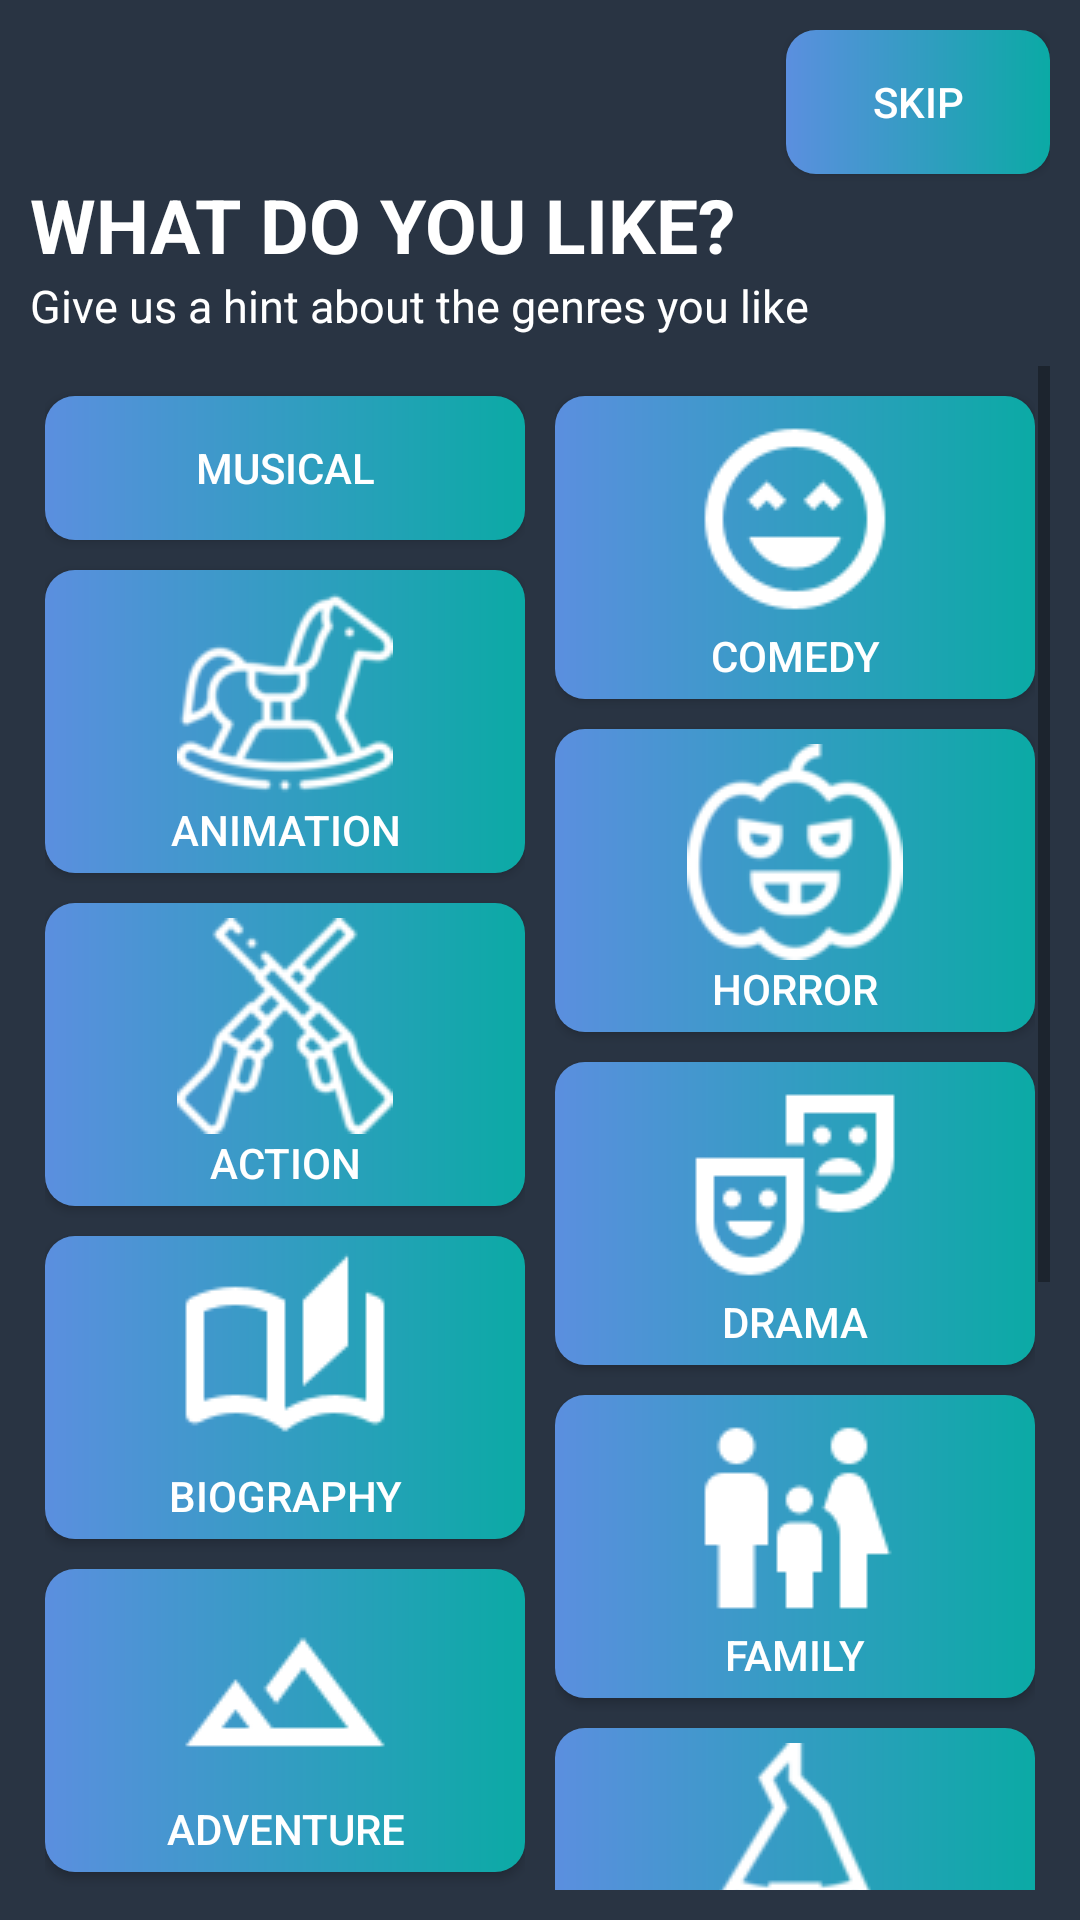

Layout XML and referenced resources for this Android screen:
<!-- AndroidManifest.xml: application theme Theme.WatchCorn -->
<!-- res/layout/activity_main.xml -->
<?xml version="1.0" encoding="utf-8"?>
<LinearLayout xmlns:android="http://schemas.android.com/apk/res/android"
    xmlns:app="http://schemas.android.com/apk/res-auto"
    xmlns:tools="http://schemas.android.com/tools"
    android:layout_width="match_parent"
    android:layout_height="match_parent"
    android:orientation="vertical"
    android:background="#293443"
    android:padding="10dp"
    tools:context=".WelcomeActivity">

    <android.widget.Button
        android:id="@+id/skip_button"
        android:layout_width="wrap_content"
        android:layout_height="wrap_content"
        android:layout_gravity="end"
        android:background="@drawable/btn_border"
        android:text="@string/skip_text"
        android:textColor="@color/white" />

    <TextView
        android:id="@+id/wdyl_title"
        android:layout_width="match_parent"
        android:layout_height="wrap_content"
        android:text="@string/what_do_you_like"
        android:textSize="25sp"
        android:textStyle="bold"
        android:textColor="@color/white"/>

    <TextView
        android:id="@+id/wdyl_description"
        android:layout_width="match_parent"
        android:layout_height="wrap_content"
        android:textColor="@color/white"
        android:text="@string/wdyl_description_text"
        android:textSize="15sp" />

    <ScrollView
        android:layout_width="match_parent"
        android:layout_height="match_parent"
        android:layout_marginTop="10dp">

        <LinearLayout
            android:layout_width="match_parent"
            android:layout_height="wrap_content"
            android:baselineAligned="false">

            <LinearLayout
                android:layout_width="0dp"
                android:layout_height="wrap_content"
                android:layout_margin="5dp"
                android:layout_weight="1"
                android:orientation="vertical">

                <android.widget.Button
                    android:background="@drawable/btn_border"
                    android:paddingVertical="5dp"
                    android:layout_marginVertical="5dp"
                    android:layout_width="match_parent"
                    android:layout_height="wrap_content"
                    android:id="@+id/choice_1"
                    android:drawableTop="@drawable/musical"
                    android:text="@string/musical_text"
                    android:textColor="@color/white" />

                <android.widget.Button
                    android:background="@drawable/btn_border"
                    android:paddingVertical="5dp"
                    android:layout_marginVertical="5dp"
                    android:layout_width="match_parent"
                    android:layout_height="wrap_content"
                    android:id="@+id/choice_2"
                    android:drawableTop="@drawable/animations"
                    android:text="@string/animation_text"
                    android:textColor="@color/white" />

                <android.widget.Button
                    android:background="@drawable/btn_border"
                    android:paddingVertical="5dp"
                    android:layout_marginVertical="5dp"
                    android:layout_width="match_parent"
                    android:layout_height="wrap_content"
                    android:id="@+id/choice_3"
                    android:drawableTop="@drawable/action"
                    android:text="@string/action_text"
                    android:textColor="@color/white" />

                <android.widget.Button
                    android:background="@drawable/btn_border"
                    android:paddingVertical="5dp"
                    android:layout_marginVertical="5dp"
                    android:layout_width="match_parent"
                    android:layout_height="wrap_content"
                    android:id="@+id/choice_4"
                    android:drawableTop="@drawable/biography"
                    android:text="@string/biography_text"
                    android:textColor="@color/white" />

                <android.widget.Button
                    android:background="@drawable/btn_border"
                    android:paddingVertical="5dp"
                    android:layout_marginVertical="5dp"
                    android:layout_width="match_parent"
                    android:layout_height="wrap_content"
                    android:id="@+id/choice_5"
                    android:drawableTop="@drawable/adventure"
                    android:text="@string/adventure_text"
                    android:textColor="@color/white" />

                <android.widget.Button
                    android:background="@drawable/btn_border"
                    android:paddingVertical="5dp"
                    android:layout_marginVertical="5dp"
                    android:layout_width="match_parent"
                    android:layout_height="wrap_content"
                    android:id="@+id/choice_6"
                    android:drawableTop="@drawable/crime"
                    android:text="@string/crime_text"
                    android:textColor="@color/white" />

                <android.widget.Button
                    android:background="@drawable/btn_border"
                    android:paddingVertical="5dp"
                    android:layout_marginVertical="5dp"
                    android:layout_width="match_parent"
                    android:layout_height="wrap_content"
                    android:id="@+id/choice_7"
                    android:drawableTop="@drawable/history"
                    android:text="@string/history_text"
                    android:textColor="@color/white" />

                <android.widget.Button
                    android:background="@drawable/btn_border"
                    android:paddingVertical="5dp"
                    android:layout_marginVertical="5dp"
                    android:layout_width="match_parent"
                    android:layout_height="wrap_content"
                    android:id="@+id/choice_8"
                    android:drawableTop="@drawable/western"
                    android:text="@string/western_text"
                    android:textColor="@color/white" />

                <android.widget.Button
                    android:background="@drawable/btn_border"
                    android:paddingVertical="5dp"
                    android:layout_marginVertical="5dp"
                    android:layout_width="match_parent"
                    android:layout_height="wrap_content"
                    android:id="@+id/choice_9"
                    android:drawableTop="@drawable/sports"
                    android:text="@string/sports_text"
                    android:visibility="gone"
                    android:textColor="@color/white" />

            </LinearLayout>

            <LinearLayout
                android:layout_width="0dp"
                android:layout_height="wrap_content"
                android:layout_margin="5dp"
                android:layout_weight="1"
                android:orientation="vertical">

                <android.widget.Button
                    android:background="@drawable/btn_border"
                    android:paddingVertical="5dp"
                    android:layout_marginVertical="5dp"
                    android:layout_width="match_parent"
                    android:layout_height="wrap_content"
                    android:id="@+id/choice_10"
                    android:drawableTop="@drawable/comedy"
                    android:text="@string/comedy_text"
                    android:textColor="@color/white" />

                <android.widget.Button
                    android:background="@drawable/btn_border"
                    android:paddingVertical="5dp"
                    android:layout_marginVertical="5dp"
                    android:layout_width="match_parent"
                    android:layout_height="wrap_content"
                    android:id="@+id/choice_11"
                    android:drawableTop="@drawable/horror"
                    android:text="@string/horror_text"
                    android:textColor="@color/white" />

                <android.widget.Button
                    android:background="@drawable/btn_border"
                    android:paddingVertical="5dp"
                    android:layout_marginVertical="5dp"
                    android:layout_width="match_parent"
                    android:layout_height="wrap_content"
                    android:id="@+id/choice_12"
                    android:drawableTop="@drawable/documentary"
                    android:text="@string/documentary_text"
                    android:visibility="gone"
                    android:textColor="@color/white" />

                <android.widget.Button
                    android:background="@drawable/btn_border"
                    android:paddingVertical="5dp"
                    android:layout_marginVertical="5dp"
                    android:layout_width="match_parent"
                    android:layout_height="wrap_content"
                    android:id="@+id/choice_13"
                    android:drawableTop="@drawable/drama"
                    android:text="@string/drama_text"
                    android:textColor="@color/white" />

                <android.widget.Button
                    android:background="@drawable/btn_border"
                    android:paddingVertical="5dp"
                    android:layout_marginVertical="5dp"
                    android:layout_width="match_parent"
                    android:layout_height="wrap_content"
                    android:id="@+id/choice_14"
                    android:drawableTop="@drawable/family"
                    android:text="@string/family_text"
                    android:textColor="@color/white" />

                <android.widget.Button
                    android:background="@drawable/btn_border"
                    android:paddingVertical="5dp"
                    android:layout_marginVertical="5dp"
                    android:layout_width="match_parent"
                    android:layout_height="wrap_content"
                    android:id="@+id/choice_15"
                    android:drawableTop="@drawable/fantasy"
                    android:text="@string/fantasy_text"
                    android:textColor="@color/white" />

                <android.widget.Button
                    android:background="@drawable/btn_border"
                    android:paddingVertical="5dp"
                    android:layout_marginVertical="5dp"
                    android:layout_width="match_parent"
                    android:layout_height="wrap_content"
                    android:id="@+id/choice_16"
                    android:drawableTop="@drawable/romance"
                    android:text="@string/romance_text"
                    android:textColor="@color/white" />

                <android.widget.Button
                    android:background="@drawable/btn_border"
                    android:paddingVertical="5dp"
                    android:layout_marginVertical="5dp"
                    android:layout_width="match_parent"
                    android:layout_height="wrap_content"
                    android:id="@+id/choice_17"
                    android:drawableTop="@drawable/scifi"
                    android:text="@string/sci_fi_text"
                    android:textColor="@color/white" />

            </LinearLayout>

        </LinearLayout>

    </ScrollView>

</LinearLayout>
<!-- resources referenced by this layout -->
<resources>
  <color name="white">#FFFFFFFF</color>
  <!-- drawable action: png bitmap (drawable, 4724 bytes) -->
  <!-- drawable adventure: png bitmap (drawable, 485 bytes) -->
  <!-- drawable animations: png bitmap (drawable, 5932 bytes) -->
  <!-- drawable biography: png bitmap (drawable, 692 bytes) -->
  <!-- drawable btn_border (drawable) -->
  <?xml version="1.0" encoding="utf-8"?>
  <shape xmlns:android="http://schemas.android.com/apk/res/android" android:shape="rectangle">
  
      <corners android:radius="10dp"/>
  
      <gradient android:angle="0" android:startColor="#5B8FDF"
          android:endColor="#0BAAA5" android:type="linear"/>
  
  </shape>
  <!-- drawable comedy: png bitmap (drawable, 998 bytes) -->
  <!-- drawable crime: png bitmap (drawable, 1172 bytes) -->
  <!-- drawable drama: png bitmap (drawable, 709 bytes) -->
  <!-- drawable family: png bitmap (drawable, 576 bytes) -->
  <!-- drawable fantasy: png bitmap (drawable, 4078 bytes) -->
  <!-- drawable history: png bitmap (drawable, 3432 bytes) -->
  <!-- drawable horror: png bitmap (drawable, 4790 bytes) -->
  <!-- drawable romance: png bitmap (drawable, 7445 bytes) -->
  <!-- drawable scifi: png bitmap (drawable, 4928 bytes) -->
  <!-- drawable sports: png bitmap (drawable, 1022 bytes) -->
  <!-- drawable western: png bitmap (drawable, 4251 bytes) -->
  <string name="action_text">Action</string>
  <string name="adventure_text">Adventure</string>
  <string name="animation_text">Animation</string>
  <string name="biography_text">Biography</string>
  <string name="comedy_text">Comedy</string>
  <string name="crime_text">Crime</string>
  <string name="documentary_text">Documentary</string>
  <string name="drama_text">Drama</string>
  <string name="family_text">Family</string>
  <string name="fantasy_text">Fantasy</string>
  <string name="history_text">History</string>
  <string name="horror_text">Horror</string>
  <string name="musical_text">Musical</string>
  <string name="romance_text">Romance</string>
  <string name="sci_fi_text">Sci_fi</string>
  <string name="skip_text">Skip</string>
  <string name="sports_text">Sports</string>
  <string name="wdyl_description_text">Give us a hint about the genres you like</string>
  <string name="western_text">Western</string>
  <string name="what_do_you_like">WHAT DO YOU LIKE?</string>
  <style name="Theme.WatchCorn" parent="Theme.MaterialComponents.Light.NoActionBar">
          
          <item name="colorPrimary">@color/purple_500</item>
          <item name="colorPrimaryVariant">@color/purple_700</item>
          <item name="colorOnPrimary">@color/white</item>
          
          <item name="colorSecondary">@color/teal_200</item>
          <item name="colorSecondaryVariant">@color/teal_700</item>
          <item name="colorOnSecondary">@color/black</item>
          
          <item name="android:statusBarColor" tools:targetApi="l">?attr/colorPrimaryVariant</item>
          
      </style>
  <color name="purple_500">#FF6200EE</color>
  <color name="purple_700">#FF3700B3</color>
  <color name="teal_200">#FF03DAC5</color>
  <color name="teal_700">#FF018786</color>
  <color name="black">#FF000000</color>
</resources>
